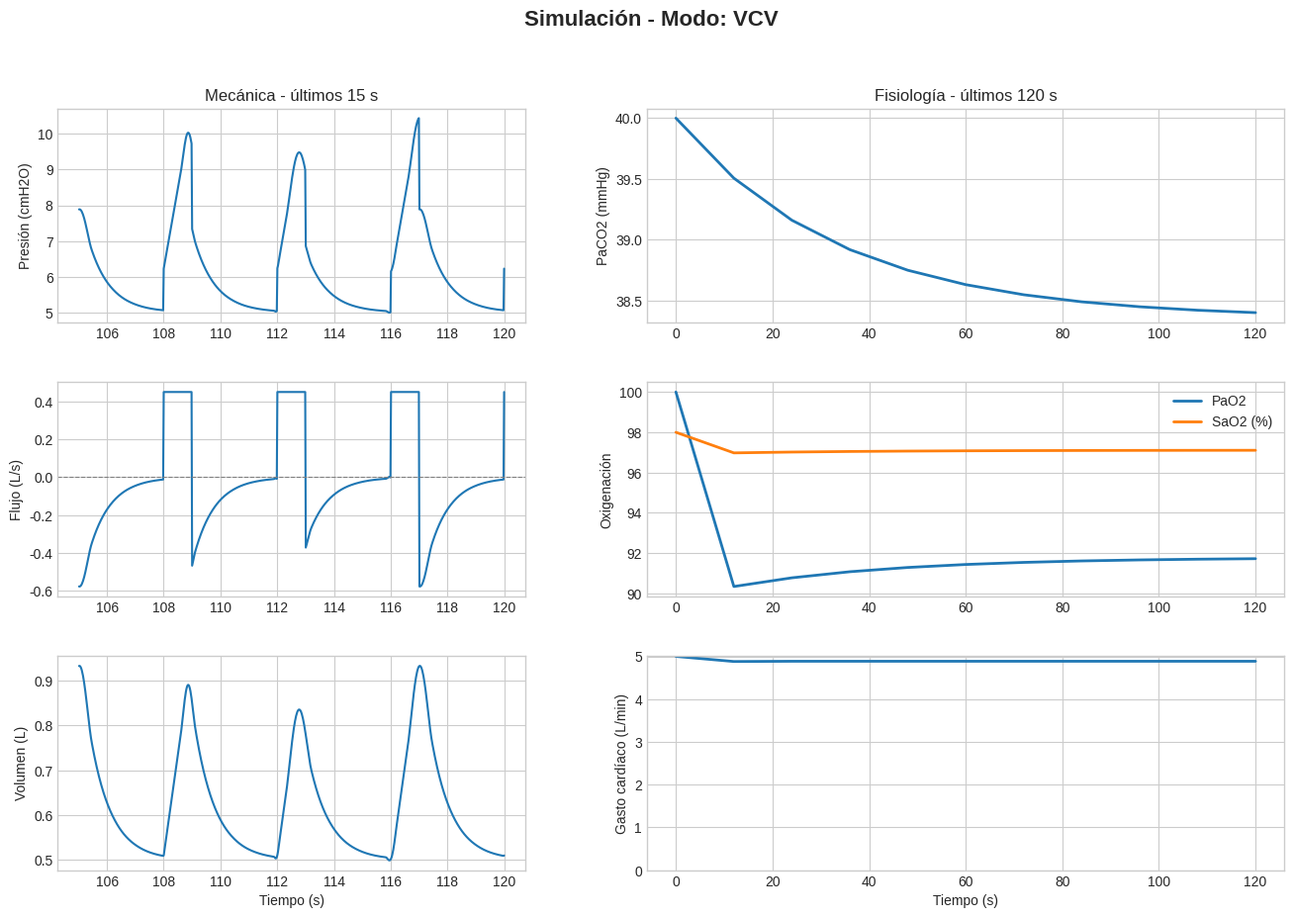
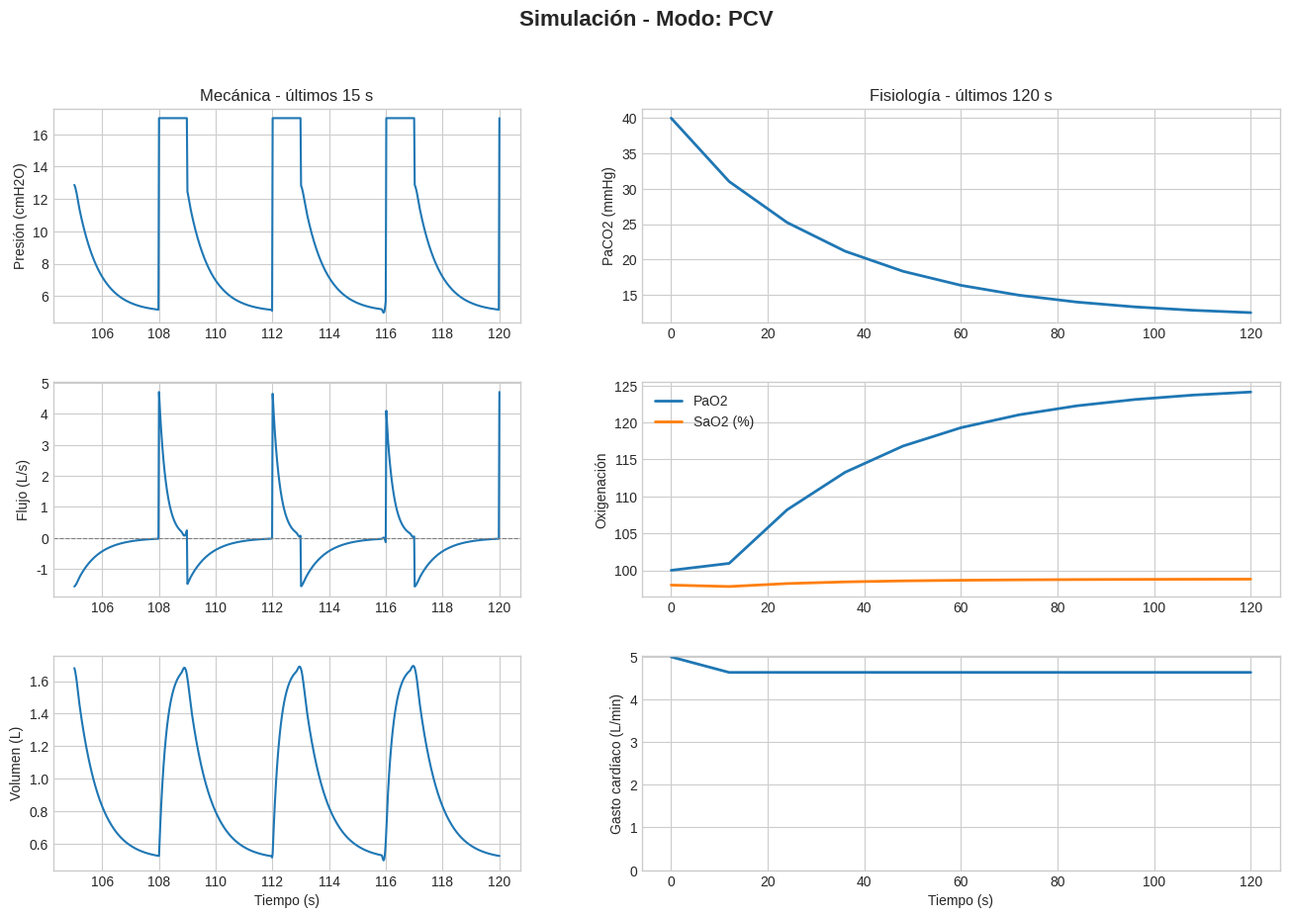
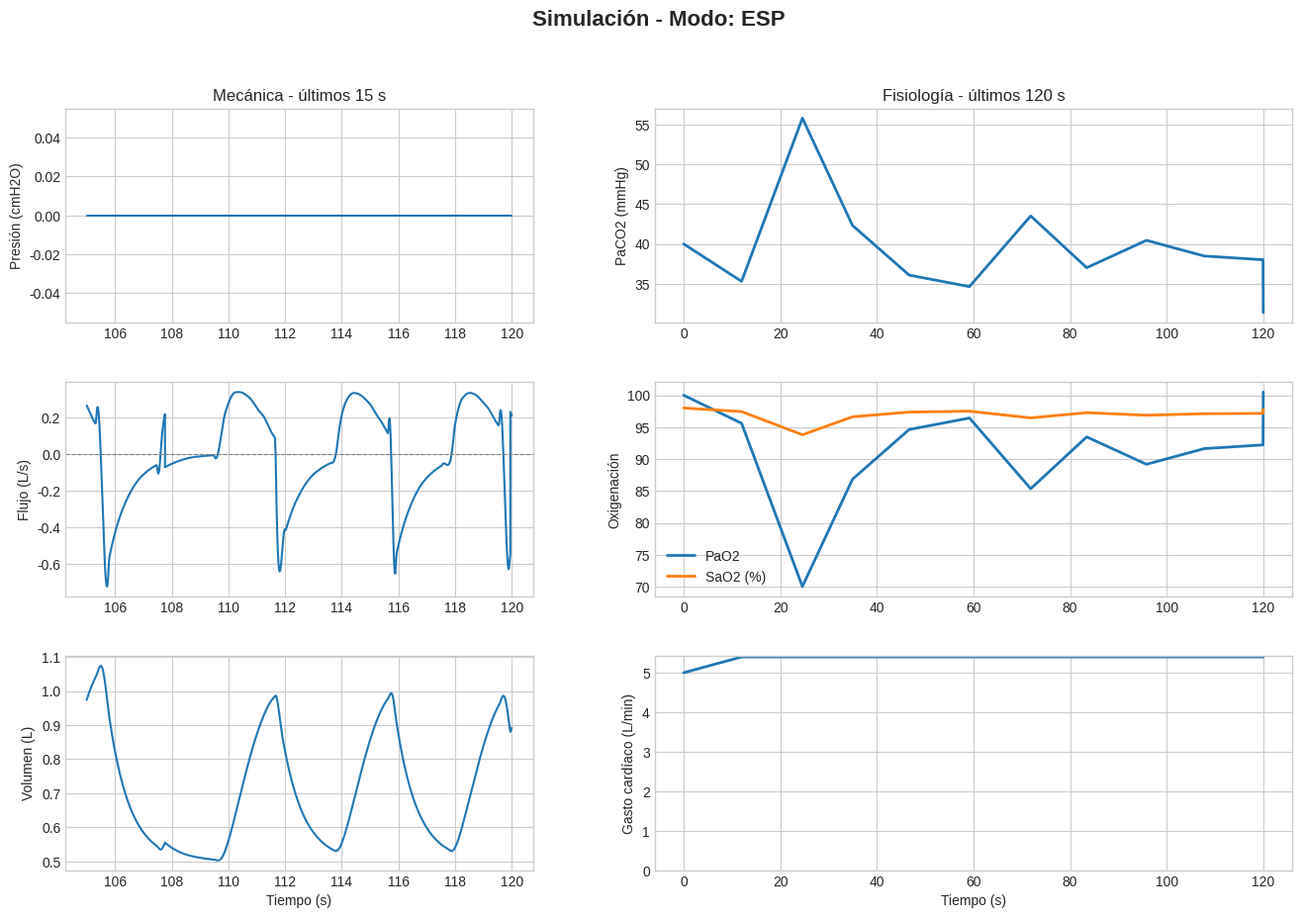

Python code for these plots, in order:
# Librerías
import numpy as np
from scipy.integrate import solve_ivp
import matplotlib.pyplot as plt

# Estilo
plt.style.use('seaborn-v0_8-whitegrid')


class Paciente:
    """Clase que define un paciente con parámetros normales;
    para agregar pacientes con patologías, crear una subclase con modificaciones
    en los parámetros específicos que haga falta"""
    def __init__(self, R1=5, C1=0.05, R2=10, C2=0.05):
        self.R1 = R1
        self.C1 = C1
        self.R2 = R2
        self.C2 = C2
        self.E1 = 1 / self.C1
        self.E2 = 1 / self.C2


class Ventilador:
    """Parámetros y perfiles de ventilación mecánica."""
    def __init__(self,
                 modo: str = 'PCV',
                 PEEP: float = 5.0,
                 P_driving: float = 15.0,
                 fr: float = 20.0,
                 Ti: float = 1.0,
                 Vt: float = None):
        self.modo = modo
        self.PEEP = PEEP
        self.P_driving = P_driving
        self.fr = fr
        self.Ti = Ti
        self.T_total = 60.0 / fr
        self.Vt = Vt
        if modo == 'VCV':
            assert Vt is not None, "Se requiere Vt para modo VCV"
            self.flow_insp = Vt / Ti
        else:
            self.flow_insp = None

    def presion(self, t: float) -> np.ndarray:
        """Perfil de presión en la vía aérea según el modo y el tiempo t."""
        t_arr = np.asarray(t) 
        en_insp = (t_arr % self.T_total) < self.Ti
        if self.modo == 'PCV':
            P_control = self.PEEP + self.P_driving
            return np.where(en_insp, P_control, self.PEEP)
        elif self.modo == 'VCV':
            return np.full_like(t_arr, self.PEEP)
        else:
            raise ValueError(f"Modo desconocido: {self.modo}")

    def flujo(self, t: float) -> np.ndarray:
        """Perfil de flujo inspirado en VCV, 0 fuera de inspiración."""
        if self.modo != 'VCV':
            return np.zeros_like(np.asarray(t))
        t_arr = np.asarray(t)
        return np.where((t_arr % self.T_total) < self.Ti, self.flow_insp, 0.0)


class Simulador:
    """Orquesta la simulación paciente-ventilador."""
    def __init__(self,
                 paciente: Paciente,
                 ventilador: Ventilador,
                 control: 'ControlRespiratorio' = None):
        self.paciente = paciente
        self.ventilador = ventilador
        self.control = control
        if ventilador.modo == 'ESP':
            assert self.control is not None, "Se requiere un módulo de ControlRespiratorio para el modo 'ESP'"

    def _modelo_edo(self, t, y):
        V1, V2 = y
        R_exp = 5.0
        en_insp = (t % self.ventilador.T_total) < self.ventilador.Ti

        if self.ventilador.modo == 'ESP':
            Pmus = self.control.generar_Pmus(t)
            if Pmus < 0:  # inspiración activa
                P_aw = self.ventilador.PEEP - Pmus
                dV1_dt = (P_aw - self.paciente.E1 * V1) / self.paciente.R1
                dV2_dt = (P_aw - self.paciente.E2 * V2) / self.paciente.R2
            else:  # espiración pasiva con R_exp compartido
                R1, R2 = self.paciente.R1, self.paciente.R2
                A = self.ventilador.PEEP - self.paciente.E1 * V1
                B = self.ventilador.PEEP - self.paciente.E2 * V2
                D = R1*R2 + R1*R_exp + R2*R_exp
                dV1_dt = (A*(R2+R_exp) - B*R_exp) / D
                dV2_dt = (B*(R1+R_exp) - A*R_exp) / D

        elif self.ventilador.modo in ['VCV', 'PCV']:
            if en_insp:
                if self.ventilador.modo == 'VCV':
                    flow_total = self.ventilador.flow_insp
                    P_aw = (flow_total + (self.paciente.E1 * V1 / self.paciente.R1) + (self.paciente.E2 * V2 / self.paciente.R2)) / ((1.0 / self.paciente.R1) + (1.0 / self.paciente.R2))
                else: # PCV
                    P_aw = self.ventilador.PEEP + self.ventilador.P_driving
                
                dV1_dt = (P_aw - self.paciente.E1 * V1) / self.paciente.R1
                dV2_dt = (P_aw - self.paciente.E2 * V2) / self.paciente.R2
            else:
                # Fase Espiratoria: Descarga pasiva compartida a través de R_exp
                A = self.ventilador.PEEP - self.paciente.E1 * V1
                B = self.ventilador.PEEP - self.paciente.E2 * V2
                R1, R2 = self.paciente.R1, self.paciente.R2
                
                D = R1 * R2 + R1 * R_exp + R2 * R_exp
                dV1_dt = (A * (R2 + R_exp) - B * R_exp) / D
                dV2_dt = (B * (R1 + R_exp) - A * R_exp) / D
        else:
            raise ValueError(f"Modo desconocido: {self.ventilador.modo}")

        return [dV1_dt, dV2_dt]

    def _edo_insp(self, t, y):
        """EDO fase inspiratoria: solo se llama en [t0, Ti]."""
        V1, V2 = y
        pac = self.paciente
        vent = self.ventilador
        if vent.modo == 'VCV':
            flow = vent.flow_insp
            P_aw = (flow + pac.E1*V1/pac.R1 + pac.E2*V2/pac.R2) / (1/pac.R1 + 1/pac.R2)
        else:  # PCV
            P_aw = vent.PEEP + vent.P_driving
        return [(P_aw - pac.E1*V1)/pac.R1,
                (P_aw - pac.E2*V2)/pac.R2]

    def _edo_esp(self, t, y):
        """EDO fase espiratoria con R_exp compartido: solo se llama en [Ti, T_total]."""
        V1, V2 = y
        pac = self.paciente
        vent = self.ventilador
        R_exp = 5.0
        A = vent.PEEP - pac.E1*V1
        B = vent.PEEP - pac.E2*V2
        D = pac.R1*pac.R2 + pac.R1*R_exp + pac.R2*R_exp
        return [(A*(pac.R2+R_exp) - B*R_exp)/D,
                (B*(pac.R1+R_exp) - A*R_exp)/D]

    def simular(self,
                num_ciclos: int=15,
                pasos_por_ciclo: int = 100):
        """Ejecuta múltiples ciclos y devuelve t, V1 y V2 concatenados."""
        t_data, V1_data, V2_data = [], [], []
        V0 = [0.0, 0.0]

        if self.ventilador.modo == 'ESP':
            for i in range(num_ciclos):
                t0 = i * self.ventilador.T_total
                t1 = (i + 1) * self.ventilador.T_total
                t_eval = np.linspace(t0, t1, pasos_por_ciclo, endpoint=(i == num_ciclos-1))
                sol = solve_ivp(self._modelo_edo, [t0, t1], V0, t_eval=t_eval)
                t_data.append(sol.t)
                V1_data.append(sol.y[0])
                V2_data.append(sol.y[1])
                V0 = sol.y[:, -1]
        else:
            for i in range(num_ciclos):
                t0   = i * self.ventilador.T_total
                t_Ti = t0 + self.ventilador.Ti
                t1   = t0 + self.ventilador.T_total
                n_insp = max(10, int(pasos_por_ciclo * self.ventilador.Ti / self.ventilador.T_total))
                n_esp  = max(10, pasos_por_ciclo - n_insp)

                t_eval_i = np.linspace(t0, t_Ti, n_insp, endpoint=False)
                sol_i = solve_ivp(self._edo_insp, [t0, t_Ti], V0,
                                  t_eval=t_eval_i, method='RK45', max_step=0.05)

                V_mid = sol_i.y[:, -1]
                t_eval_e = np.linspace(t_Ti, t1, n_esp, endpoint=(i == num_ciclos-1))
                sol_e = solve_ivp(self._edo_esp, [t_Ti, t1], V_mid,
                                  t_eval=t_eval_e, method='RK45', max_step=0.05)

                t_data.extend([sol_i.t, sol_e.t])
                V1_data.extend([sol_i.y[0], sol_e.y[0]])
                V2_data.extend([sol_i.y[1], sol_e.y[1]])
                V0 = sol_e.y[:, -1]

        return np.concatenate(t_data), np.concatenate(V1_data), np.concatenate(V2_data)

    def procesar_resultados(self, t: np.ndarray, V1: np.ndarray, V2: np.ndarray) -> dict:
        """Calcula flujo, volumen total y presión resultante."""
        Vt = V1 + V2
        R_exp = 5.0
        en_insp = (t % self.ventilador.T_total) < self.ventilador.Ti

        if self.ventilador.modo in ['PCV', 'VCV']:
            pac = self.paciente
            vent = self.ventilador
            if vent.modo == 'VCV':
                flow_ctrl = vent.flow_insp * np.ones_like(t)
                P_aw_i = (flow_ctrl + pac.E1*V1/pac.R1 + pac.E2*V2/pac.R2) / (1/pac.R1 + 1/pac.R2)
            else:
                P_aw_i = np.full_like(t, vent.PEEP + vent.P_driving)
            f1_i = (P_aw_i - pac.E1*V1) / pac.R1
            f2_i = (P_aw_i - pac.E2*V2) / pac.R2
            A = vent.PEEP - pac.E1*V1
            B = vent.PEEP - pac.E2*V2
            D = pac.R1*pac.R2 + pac.R1*R_exp + pac.R2*R_exp
            f1_e = (A*(pac.R2+R_exp) - B*R_exp) / D
            f2_e = (B*(pac.R1+R_exp) - A*R_exp) / D
            flujo1 = np.where(en_insp, f1_i, f1_e)
            flujo2 = np.where(en_insp, f2_i, f2_e)
        else:
            flujo1 = np.gradient(V1, t)
            flujo2 = np.gradient(V2, t)
        flujo_total = flujo1 + flujo2
        
        # Cálculo de presiones por fase usando vectorización
        P_aw_esp = self.ventilador.PEEP - (flujo_total * R_exp)
        P_aw_insp_vcv = (flujo_total + (self.paciente.E1 * V1 / self.paciente.R1) + (self.paciente.E2 * V2 / self.paciente.R2)) / ((1.0 / self.paciente.R1) + (1.0 / self.paciente.R2))
        P_aw_insp_pcv = self.ventilador.PEEP + self.ventilador.P_driving
        
        if self.ventilador.modo == 'VCV':
            P_aw = np.where(en_insp, P_aw_insp_vcv, P_aw_esp)
        elif self.ventilador.modo == 'PCV':
            P_aw = np.where(en_insp, P_aw_insp_pcv, P_aw_esp)
        else:
            P_aw = np.zeros_like(t) # Placeholder para 'ESP'

        return {
            't': t, 'V1': V1, 'V2': V2, 'Vt': Vt,
            'flow1': flujo1, 'flow2': flujo2, 'flow': flujo_total, 'P_aw': P_aw
        }

    def graficar_resultados(self,
                            resultados: dict,
                            titulo: str = 'Simulación Pulmonar'):
        """Grafica presión, flujo total y volumen total a partir del diccionario
        de resultados."""
        t = resultados['t']
        P_aw = resultados['P_aw']
        flujo = resultados['flow']
        Vt = resultados['Vt']

        fig, axs = plt.subplots(3, 1, figsize=(15, 10), sharex=True)
        fig.suptitle(titulo, fontsize=16)

        # Presión
        axs[0].plot(t, P_aw, color='red', label='Presión (P_aw)')
        axs[0].set_ylabel('Presión (cmH2O)')
        axs[0].legend()

        # Flujo
        axs[1].plot(t, flujo, color='blue', label='Flujo Total')
        axs[1].set_ylabel('Flujo (L/s)')
        axs[1].axhline(0, color='grey', linewidth=0.8)
        axs[1].legend()

        # Volumen
        axs[2].plot(t, Vt, color='green', label='Volumen (L)')
        axs[2].set_ylabel('Volumen (L)')
        axs[2].set_xlabel('Tiempo (s)')
        axs[2].legend()

        plt.tight_layout(rect=[0, 0, 1, 0.96])
        plt.show()


class IntercambioGases:
    """
    Módulo de intercambio gaseoso alveolar.
    Calcula presiones de CO2 y O2 alveolares a partir de los resultados
    de la simulación de mecánica respiratoria.
    """
    def __init__(
        self,
        ventilador,
        V_D: float,
        VCO2: float,
        R: float,
        FiO2: float,
        Pb: float,
        PH2O: float = 47.0,
        K: float = 0.863
    ):
        self.ventilador = ventilador
        self.V_D = V_D      # volumen muerto anatómico (L)
        self.VCO2 = VCO2    # producción de CO2 (mL/min)
        self.R = R          # cociente respiratorio (adimensional)
        self.FiO2 = FiO2    # fracción inspirada de O2 (0-1)
        self.Pb = Pb        # presión barométrica (mmHg)
        self.PH2O = PH2O    # presión vapor de agua a 37°C (mmHg)
        self.K = K          # constante de conversión de unidades

    def calcular(self, resultados: dict) -> dict:
        """
        Ejecuta el cálculo de intercambio gaseoso.

        Parámetros
        ----------
        resultados : dict
            Diccionario de salida de Simulador.procesar_resultados(),
            con claves 't' (tiempo) y 'Vt' (volumen total alveolar, L).

        Devuelve
        -------
        dict con:
            VE_min: ventilación minuto total (L/min)
            VA_min: ventilación minuto alveolar (L/min)
            PACO2_mmHg: presión alveolar de CO2 (mmHg)
            PAO2_mmHg: presión alveolar de O2 (mmHg)
        """
        t = resultados['t']
        # 1. Frecuencia respiratoria (ciclos/min)
        f = self.ventilador.fr

        # 2. Volumen tidal (L)
        if self.ventilador.modo == 'VCV':
            VT = self.ventilador.Vt
        else:
            # Para modos espontáneos o PCV, calculamos el VT promedio
            # integrando el flujo inspiratorio sobre el período de simulación.
            flujo = resultados['flow']

            # 1. Identificar el flujo inspiratorio
            flujo_inspiratorio = np.maximum(0, flujo)

            # 2. Integrar el flujo para obtener el volumen total inspirado en el chunk
            volumen_inspirado_total = np.trapz(flujo_inspiratorio, t)

            # 3. Calcular el número de respiraciones en el chunk
            duracion_chunk = t[-1] - t[0]
            num_respiraciones = duracion_chunk * (f / 60.0) # f está en rpm, t en seg

            # 4. Calcular el VT promedio (evitando división por cero)
            if num_respiraciones > 0:
                VT = volumen_inspirado_total / num_respiraciones
            else:
                VT = 0

        # 3. Ventilaciones minuto
        VE = VT * f
        VA = (VT - self.V_D) * f

        if VA <= 0:  #ocurre sólo si el VT es realmente muy bajo.
            raise ValueError("Ventilación alveolar ≤ 0, revisa V_D o simulación.")

        # 4. Presión alveolar de CO2 (mmHg)
        PACO2 = (self.VCO2 * self.K) / VA

        # 5. Presión alveolar de O2 (mmHg)
        PIO2 = self.FiO2 * (self.Pb - self.PH2O)
        PAO2 = PIO2 - (PACO2 / self.R)

        return {
            'VE_min': VE,
            'VA_min': VA,
            'PACO2_mmHg': PACO2,
            'PAO2_mmHg': PAO2
        }


class InteraccionCorazonPulmon:
    """
    Módulo de interacción corazón-pulmón.

    Modela el efecto de la presión en la vía aérea sobre el gasto cardíaco y la
    entrega de oxígeno.
    """
    def __init__(
        self,
        GC_base_L_min: float = 5.0,
        k_sensibilidad: float = 0.1,
        hb_g_dl: float = 15.0
    ):
        self.GC_base_L_min = GC_base_L_min
        self.k_sensibilidad = k_sensibilidad
        self.hb_g_dl = hb_g_dl
        # Constantes fisiológicas
        self.O2_CAP_HB = 1.34  # Capacidad de O2 por gramo de Hb (mL O2/g Hb)
        self.O2_SOL_PLASMA = 0.003  # Solubilidad de O2 en plasma (mL O2/dL/mmHg)

    def _estimar_sao2(self, pao2: float) -> float:
        """
        Estima la SaO2 a partir de la PaO2 usando la ecuación empírica de Severinghaus,
        que modela la curva de disociación sigmoide de la hemoglobina.
        Retorna un valor fraccionario (0.0 a 1.0).
        """
        # Se evita el cero absoluto para prevenir errores de división
        p = max(pao2, 0.1)
        sao2 = 1.0 / ((23400.0 / (p**3 + 150.0 * p)) + 1.0)
        return sao2

    def calcular(
        self,
        resultados_mecanica: dict,
        resultados_gases: dict,
        ventilador: Ventilador
    ) -> dict:
        """Calcula el impacto hemodinámico de la ventilación mecánica."""
        t = resultados_mecanica['t']
        P_aw = resultados_mecanica['P_aw']
        PAO2_mmHg = resultados_gases['PAO2_mmHg']

        # 1. Calcular Presión Media en la Vía Aérea (P_mean)
        # Se usa el T_total del ventilador para aislar exactamente el último ciclo
        tiempo_total_ciclo = ventilador.T_total
        p_aw_ultimo_ciclo = P_aw[t >= (t[-1] - tiempo_total_ciclo)]
        t_ultimo_ciclo = t[t >= (t[-1] - tiempo_total_ciclo)]

        area_bajo_curva = np.trapz(p_aw_ultimo_ciclo, t_ultimo_ciclo)
        P_mean = area_bajo_curva / (t_ultimo_ciclo[-1] - t_ultimo_ciclo[0])

        # 2. Calcular Gasto Cardíaco Actual
        PEEP_base = ventilador.PEEP
        delta_p = P_mean - PEEP_base
        reduccion_gc = self.k_sensibilidad * delta_p
        GC_actual = self.GC_base_L_min - reduccion_gc
        
        # Asegurar que el GC no sea negativo
        GC_actual = max(0, GC_actual)

        # 3. Calcular Contenido Arterial de O2 (CAO2)
        # Se asume un gradiente Alveolo-arterial de O2 de 10 mmHg
        PaO2 = PAO2_mmHg - 10.0
        SaO2 = self._estimar_sao2(PaO2)

        # CAO2 = (Hb * SaO2 * 1.34) + (PaO2 * 0.003)
        O2_unido_hb = self.hb_g_dl * SaO2 * self.O2_CAP_HB
        O2_disuelto = PaO2 * self.O2_SOL_PLASMA
        CAO2_ml_dl = O2_unido_hb + O2_disuelto

        # 4. Entrega de Oxígeno (DO2)
        # DO2 (mL/min) = GC (L/min) * CAO2 (mL/dL) * 10 (dL/L)
        DO2_ml_min = GC_actual * CAO2_ml_dl * 10.0

        return {
            'P_mean_cmH2O': P_mean,
            'GC_actual_L_min': GC_actual,
            'PaO2_mmHg': PaO2,
            'SaO2_percent': SaO2 * 100.0,
            'CAO2_ml_dl': CAO2_ml_dl,
            'DO2_ml_min': DO2_ml_min
        }


class ControlRespiratorio:
    """
    Modelo de control respiratorio Proporcional-Integral (PI).

    Ajusta la amplitud y frecuencia de la presión muscular (Pmus)
    en función del error entre la PaCO2 actual (aproximada como PACO2)
    y un valor de referencia (PACO2_target).

    Ecuaciones:
        A = amplitud_base + Gp * (PACO2 - PACO2_target) + Gi * integral_error
        f = clamp(f_base + Gf * (PACO2 - PACO2_target), 6, 40)  [rpm]

    Métodos
    -------
    actualizar(PACO2, dt)
        Recalcula amplitud y frecuencia a partir de la PACO2 medida.
    generar_Pmus(t)
        Genera la señal Pmus(t) como cuarto de seno creciente durante Ti.
    """
    def __init__(self,
                 PACO2_target: float = 40.0,
                 f_base: float = 15.0,
                 amplitud_base: float = 5.0,
                 Gp: float = 0.3,
                 Gf: float = 0.15,
                 Gi: float = 0.05):
        self.PACO2_target  = PACO2_target
        self.f_base        = f_base
        self.amplitud_base = amplitud_base   # esfuerzo mínimo garantizado (cmH2O)
        self.Gp = Gp
        # Convertir Gf de (ciclos/min)/mmHg a Hz/mmHg
        self.Gf = Gf / 60.0
        self.Gi = Gi
        self.integral_error = 0.0
        # Estado inicial a valores base (no None)
        self.amplitud   = amplitud_base
        self.frecuencia = f_base / 60.0

    def actualizar(self, PACO2: float, dt: float):
        """
        Actualiza la amplitud y frecuencia de Pmus en base a la PACO2.
        """
        error = PACO2 - self.PACO2_target
        self.integral_error += error * dt
        # Anti-windup
        self.integral_error = min(max(self.integral_error, -100.0), 100.0)

        # Amplitud: offset base + término P + término I
        amplitud_calculada = self.amplitud_base + (self.Gp * error) + (self.Gi * self.integral_error)
        self.amplitud = min(max(0.0, amplitud_calculada), 25.0)

        # Frecuencia: saturada entre 6 y 40 rpm (límites fisiológicos)
        self.frecuencia = max(6.0 / 60.0, min(40.0 / 60.0, self.f_base / 60.0 + self.Gf * error))
        return self.amplitud, self.frecuencia

    def generar_Pmus(self, t: np.ndarray) -> np.ndarray:
        """
        Genera la señal de presión muscular como cuarto de seno creciente:
          Pmus = -amplitud * sin(π/2 * t_ciclo/Ti)  durante inspiración (Ti = T/2)
          Pmus = 0                                   durante espiración pasiva

        Parámetros
        ----------
        t : np.ndarray  Vector de tiempos en segundos.

        Retorna
        -------
        np.ndarray  Señal Pmus en cmH2O.
        """
        T_ciclo    = 1.0 / self.frecuencia
        Ti         = T_ciclo / 2.0
        t_arr      = np.asarray(t, dtype=float)
        t_en_ciclo = t_arr % T_ciclo
        en_insp    = t_en_ciclo < Ti
        fase       = t_en_ciclo / Ti          # 0 → 1 durante inspiración
        Pmus_insp  = -self.amplitud * np.sin(np.pi / 2.0 * fase)
        return np.where(en_insp, Pmus_insp, 0.0)


def ejecutar_simulacion_modo(modo: str):
    print(f"\n--- Iniciando simulación en modo: {modo} ---")

    paciente = Paciente(R1=5.0, C1=0.05, R2=5.0, C2=0.05)

    if modo == 'VCV':
        ventilador = Ventilador(modo='VCV', PEEP=5.0, Vt=0.450, Ti=1.0, fr=15.0)
        control = None
    elif modo == 'PCV':
        ventilador = Ventilador(modo='PCV', PEEP=5.0, P_driving=12.0, Ti=1.0, fr=15.0)
        control = None
    elif modo == 'ESP':
        ventilador = Ventilador(modo='ESP', PEEP=5.0, Ti=1.0, fr=15.0)
        control = ControlRespiratorio(PACO2_target=40.0, f_base=15.0,
                                      amplitud_base=5.0, Gp=0.3, Gf=0.15, Gi=0.05)
    else:
        raise ValueError(f"Modo no soportado: {modo}")

    simulador = Simulador(paciente, ventilador, control)
    gases = IntercambioGases(ventilador, V_D=0.150, VCO2=200.0, R=0.8, FiO2=0.21, Pb=760.0)
    cardio = InteraccionCorazonPulmon(GC_base_L_min=5.0, k_sensibilidad=0.08, hb_g_dl=15.0)

    tiempo_total_s = 120.0
    dt_fisio = 3.0
    t_global = 0.0
    V0 = [0.0, 0.0]
    PACO2_actual = 40.0

    hist_t_fis = [0.0]
    hist_PACO2 = [40.0]
    hist_PaO2 = [100.0]
    hist_SaO2 = [98.0]
    hist_GC = [5.0]

    hist_t_mec = []
    hist_Paw = []
    hist_Flujo = []
    hist_Vol = []

    while t_global < tiempo_total_s:
        duracion_chunk = min(3.0 * ventilador.T_total, tiempo_total_s - t_global)
        n_puntos = max(60, int(np.ceil(duracion_chunk * 50)))
        t_eval = np.linspace(t_global, t_global + duracion_chunk, n_puntos)

        sol = solve_ivp(
            simulador._modelo_edo,
            [t_global, t_global + duracion_chunk],
            V0,
            t_eval=t_eval,
            method='RK45'
        )

        if not sol.success:
            raise RuntimeError(f"Falló solve_ivp en modo {modo}: {sol.message}")

        V0 = sol.y[:, -1]
        res_mec = simulador.procesar_resultados(sol.t, sol.y[0], sol.y[1])

        hist_t_mec.extend(res_mec['t'].tolist())
        hist_Paw.extend(res_mec['P_aw'].tolist())
        hist_Flujo.extend(res_mec['flow'].tolist())
        hist_Vol.extend(res_mec['Vt'].tolist())

        try:
            res_gases = gases.calcular(res_mec)
            nueva_PACO2 = res_gases['PACO2_mmHg']
        except ValueError:
            nueva_PACO2 = PACO2_actual + 2.0
            res_gases = {
                'VE_min': np.nan,
                'VA_min': np.nan,
                'PACO2_mmHg': nueva_PACO2,
                'PAO2_mmHg': gases.FiO2 * (gases.Pb - gases.PH2O) - (nueva_PACO2 / gases.R)
            }

        PACO2_actual = (0.3 * nueva_PACO2) + (0.7 * PACO2_actual)
        res_gases['PACO2_mmHg'] = PACO2_actual
        res_gases['PAO2_mmHg'] = gases.FiO2 * (gases.Pb - gases.PH2O) - (PACO2_actual / gases.R)

        # Actualizar controlador DESPUÉS de calcular gases (Fix 2).
        # Ti se escala con T_total para mantener I:E = 1:2 (Fix 3).
        if modo == 'ESP':
            control.actualizar(PACO2_actual, dt=dt_fisio)
            ventilador.fr      = control.frecuencia * 60.0
            ventilador.T_total = 60.0 / ventilador.fr
            ventilador.Ti      = ventilador.T_total / 3.0

        res_cardio = cardio.calcular(res_mec, res_gases, ventilador)

        t_global += duracion_chunk
        hist_t_fis.append(t_global)
        hist_PACO2.append(PACO2_actual)
        hist_PaO2.append(res_cardio['PaO2_mmHg'])
        hist_SaO2.append(res_cardio['SaO2_percent'])
        hist_GC.append(res_cardio['GC_actual_L_min'])

    hist_t_mec = np.array(hist_t_mec)
    hist_Paw = np.array(hist_Paw)
    hist_Flujo = np.array(hist_Flujo)
    hist_Vol = np.array(hist_Vol)

    hist_t_fis = np.array(hist_t_fis)
    hist_PACO2 = np.array(hist_PACO2)
    hist_PaO2 = np.array(hist_PaO2)
    hist_SaO2 = np.array(hist_SaO2)
    hist_GC = np.array(hist_GC)

    ventana_mec = 15.0
    ventana_fis = 120.0

    mask_mec = hist_t_mec >= (hist_t_mec[-1] - ventana_mec)
    mask_fis = hist_t_fis >= (hist_t_fis[-1] - ventana_fis)

    graficar_escenario(
        modo,
        hist_t_mec[mask_mec], hist_Paw[mask_mec], hist_Flujo[mask_mec], hist_Vol[mask_mec],
        hist_t_fis[mask_fis], hist_PACO2[mask_fis], hist_PaO2[mask_fis], hist_SaO2[mask_fis], hist_GC[mask_fis]
    )


def graficar_escenario(modo, t_mec, Paw, Flujo, Vol, t_fis, PACO2, PaO2, SaO2, GC):
    fig = plt.figure(figsize=(16, 10))
    gs = fig.add_gridspec(3, 2, width_ratios=[1.1, 1.5], hspace=0.28, wspace=0.22)
    fig.suptitle(f'Simulación - Modo: {modo}', fontsize=16, fontweight='bold')

    ax_p = fig.add_subplot(gs[0, 0])
    ax_f = fig.add_subplot(gs[1, 0], sharex=ax_p)
    ax_v = fig.add_subplot(gs[2, 0], sharex=ax_p)

    ax_co2 = fig.add_subplot(gs[0, 1])
    ax_o2 = fig.add_subplot(gs[1, 1], sharex=ax_co2)
    ax_gc = fig.add_subplot(gs[2, 1], sharex=ax_co2)

    ax_p.plot(t_mec, Paw)
    ax_p.set_ylabel('Presión (cmH2O)')
    ax_p.set_title('Mecánica - últimos 15 s')

    ax_f.plot(t_mec, Flujo)
    ax_f.axhline(0, color='gray', linestyle='--', lw=0.8)
    ax_f.set_ylabel('Flujo (L/s)')

    ax_v.plot(t_mec, Vol)
    ax_v.set_ylabel('Volumen (L)')
    ax_v.set_xlabel('Tiempo (s)')

    ax_co2.plot(t_fis, PACO2, lw=2)
    ax_co2.set_ylabel('PaCO2 (mmHg)')
    ax_co2.set_title('Fisiología - últimos 120 s')

    ax_o2.plot(t_fis, PaO2, lw=2, label='PaO2')
    ax_o2.plot(t_fis, SaO2, lw=2, label='SaO2 (%)')
    ax_o2.set_ylabel('Oxigenación')
    ax_o2.legend()

    ax_gc.plot(t_fis, GC, lw=2)
    ax_gc.set_ylabel('Gasto cardíaco (L/min)')
    ax_gc.set_xlabel('Tiempo (s)')
    ax_gc.set_ylim(bottom=0)

    plt.tight_layout()
    plt.show()


for modo_eval in ['VCV', 'PCV', 'ESP']:
    ejecutar_simulacion_modo(modo_eval)
